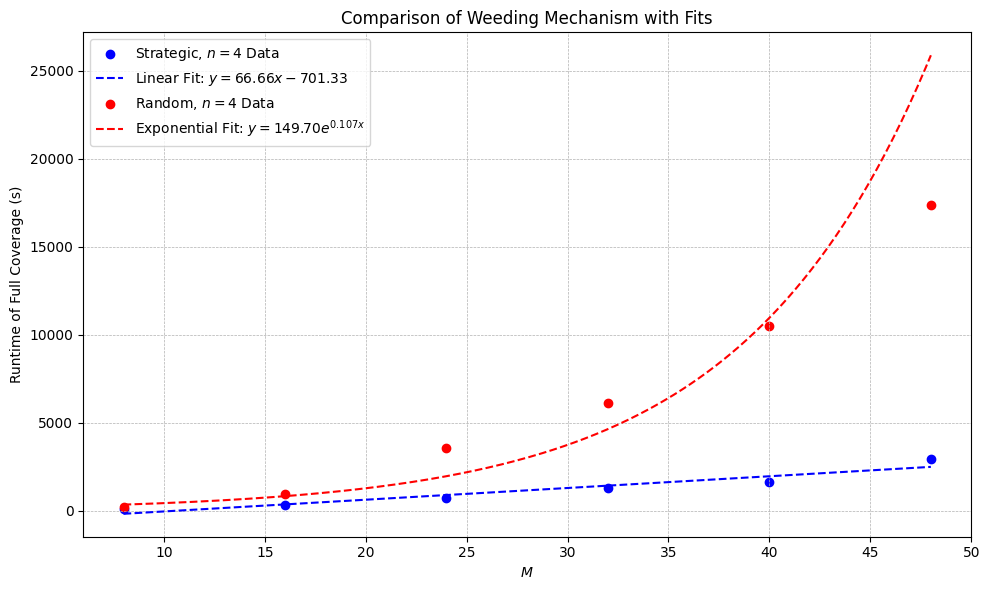

This chart was generated by the following Python code:
import numpy as np
from scipy.optimize import curve_fit
import matplotlib.pyplot as plt
import matplotlib

# Data points
x_strategic = np.array([8, 16, 24, 32, 40, 48])
y_strategic = np.array([82, 327, 734, 1295, 1635, 2918])

x_random = np.array([8, 16, 24, 32, 40, 48])
y_random = np.array([200, 953, 3592, 6122, 10504, 17387])

# Linear regression for Strategic, n=4
coefficients_strategic = np.polyfit(x_strategic, y_strategic, 1)
linear_regression = np.poly1d(coefficients_strategic)

# Exponential regression for Random, n=4
# Transform for exponential fit: y = c * exp(dx) => log(y) = log(c) + dx
def exponential_model(x, d, log_c):
    return log_c + d * x

log_y_random = np.log(y_random)
params, _ = curve_fit(exponential_model, x_random, log_y_random)
d, log_c = params
exponential_regression = lambda x: np.exp(log_c) * np.exp(d * x)



# Generating smoother curves for the fits
x_smooth = np.linspace(min(x_strategic), max(x_strategic), 300)
y_strategic_smooth = linear_regression(x_smooth)
y_random_smooth = exponential_regression(x_smooth)


# Attempt to set Calibri as the default font if available
matplotlib.rcParams['font.sans-serif'] = "Calibri"


# Plotting the results with smoother curves
plt.figure(figsize=(10, 6))

# Strategic data and linear fit
plt.scatter(x_strategic, y_strategic, color='blue', label='Strategic, $n=4$ Data')
plt.plot(x_smooth, y_strategic_smooth, 'b--', label=f'Linear Fit: $y = {coefficients_strategic[0]:.2f}x {coefficients_strategic[1]:+.2f}$')

# Random data and exponential fit
plt.scatter(x_random, y_random, color='red', label='Random, $n=4$ Data')
plt.plot(x_smooth, y_random_smooth, 'r--', label=f'Exponential Fit: $y = {np.exp(log_c):.2f}e^{{0.107x}}$')

plt.title('Comparison of Weeding Mechanism with Fits')
plt.xlabel('$M$')
plt.ylabel('Runtime of Full Coverage (s)')
plt.legend()
plt.grid(True, which='both', linestyle='--', linewidth=0.5)
plt.tight_layout()

plt.show()